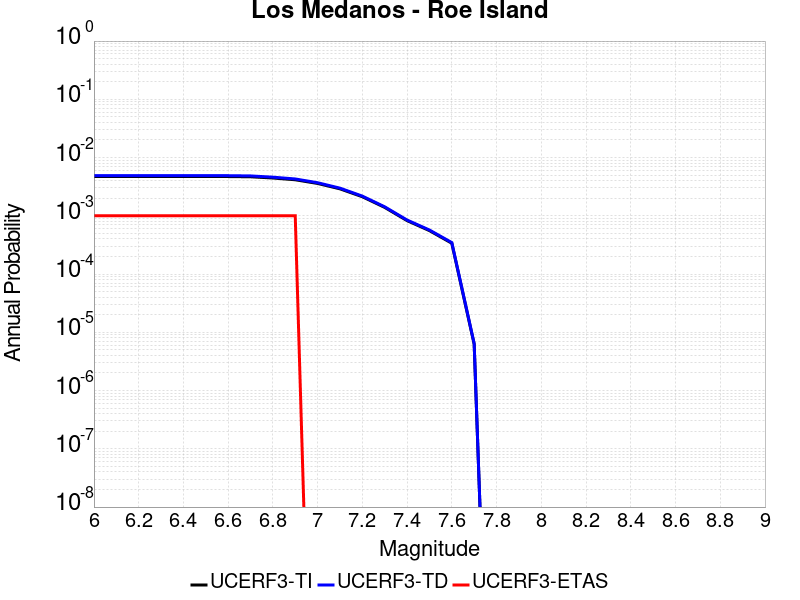

Data behind this chart, as committed beside it:
Magnitude, UCERF3-TI Prob, UCERF3-TD Prob, UCERF3-ETAS Prob
6.0, 0.00472, 0.004886, 0.001
6.1, 0.00472, 0.004886, 0.001
6.2, 0.00472, 0.004886, 0.001
6.3, 0.00472, 0.004886, 0.001
6.4, 0.00472, 0.004886, 0.001
6.5, 0.00472, 0.004886, 0.001
6.6, 0.00472, 0.004886, 0.001
6.7, 0.004677, 0.004843, 0.001
6.8, 0.004458, 0.004607, 0.001
6.9, 0.004158, 0.004292, 0.001
7.0, 0.003593, 0.003699, 0.0
7.1, 0.002904, 0.002985, 0.0
7.2, 0.002126, 0.002178, 0.0
7.3, 0.001394, 0.001428, 0.0
7.4, 8.2677865E-4, 8.463377E-4, 0.0
7.5, 5.568824E-4, 5.703712E-4, 0.0
7.6, 3.3812362E-4, 3.471697E-4, 0.0
7.7, 6.252518E-6, 6.399302E-6, 0.0
